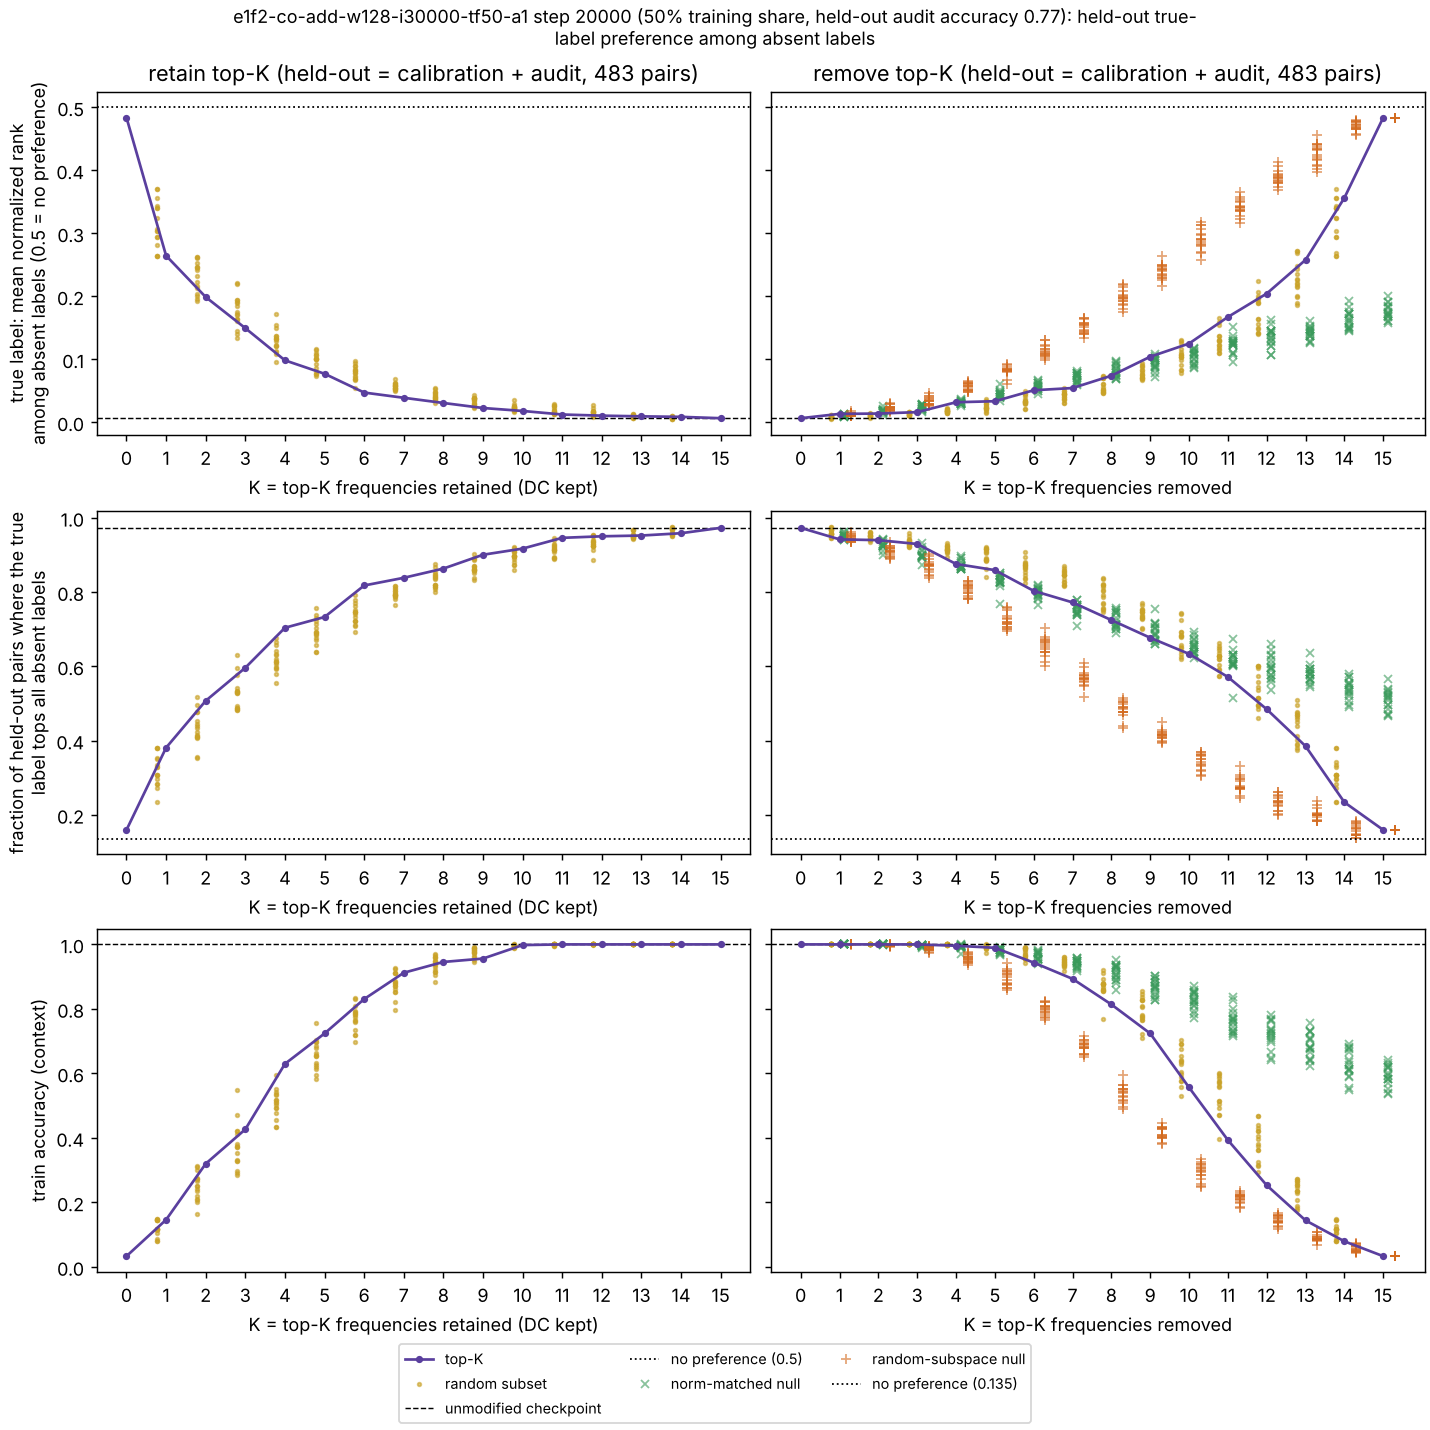

The file beside this chart, header and first rows:
kind, mode, K, draw, frequencies, delta_energy_fraction, train_accuracy, true_rank_among_absent, true_top_among_absent, pred_is_present
top-K, retain, 0, 0, , 1.0, 0.03347, 0.4837, 0.1594, 0.766
top-K, retain, 1, 0, 1, 0.9135, 0.1464, 0.2645, 0.381, 0.7723
top-K, retain, 2, 0, 1 9, 0.8378, 0.3201, 0.1989, 0.5072, 0.8219
top-K, retain, 3, 0, 1 9 13, 0.7627, 0.4268, 0.1495, 0.5963, 0.824
top-K, retain, 4, 0, 1 9 13 3, 0.6891, 0.6297, 0.09836, 0.7039, 0.7474
top-K, retain, 5, 0, 1 9 13 3 14, 0.6166, 0.7238, 0.07707, 0.7329, 0.7495
top-K, retain, 6, 0, 1 9 13 3 14 11, 0.5468, 0.8305, 0.04721, 0.8178, 0.6749
top-K, retain, 7, 0, 1 9 13 3 14 11 4, 0.4802, 0.9121, 0.03893, 0.8385, 0.6253
top-K, retain, 8, 0, 1 9 13 3 14 11 4 2, 0.4144, 0.9456, 0.03069, 0.8634, 0.6149
top-K, retain, 9, 0, 1 9 13 3 14 11 4 2 15, 0.3499, 0.9561, 0.0227, 0.9006, 0.5673
top-K, retain, 10, 0, 1 9 13 3 14 11 4 2 15 7, 0.2864, 0.9979, 0.01802, 0.9172, 0.501
top-K, retain, 11, 0, 1 9 13 3 14 11 4 2 15 7 8, 0.2252, 1.0, 0.01238, 0.9462, 0.4099
top-K, retain, 12, 0, 1 9 13 3 14 11 4 2 15 7 8 10, 0.1659, 1.0, 0.01056, 0.9503, 0.4017
top-K, retain, 13, 0, 1 9 13 3 14 11 4 2 15 7 8 10 12, 0.1088, 1.0, 0.009443, 0.9524, 0.3292
top-K, retain, 14, 0, 1 9 13 3 14 11 4 2 15 7 8 10 12 5, 0.05341, 1.0, 0.008658, 0.9586, 0.2795
top-K, retain, 15, 0, 1 9 13 3 14 11 4 2 15 7 8 10 12 5 6, 6.650163203347077e-32, 1.0, 0.006499, 0.9731, 0.2091
top-K, remove, 0, 0, , 6.650163203347077e-32, 1.0, 0.006499, 0.9731, 0.2091
top-K, remove, 1, 0, 1, 0.08647, 1.0, 0.01338, 0.942, 0.3251
top-K, remove, 2, 0, 1 9, 0.1622, 1.0, 0.0139, 0.94, 0.3623
top-K, remove, 3, 0, 1 9 13, 0.2373, 1.0, 0.01614, 0.9296, 0.4286
top-K, remove, 4, 0, 1 9 13 3, 0.3109, 0.9958, 0.03185, 0.8758, 0.4969
top-K, remove, 5, 0, 1 9 13 3 14, 0.3834, 0.9895, 0.03348, 0.8592, 0.5818
top-K, remove, 6, 0, 1 9 13 3 14 11, 0.4532, 0.9435, 0.05088, 0.8033, 0.6605
top-K, remove, 7, 0, 1 9 13 3 14 11 4, 0.5198, 0.8933, 0.05438, 0.7723, 0.6874
top-K, remove, 8, 0, 1 9 13 3 14 11 4 2, 0.5856, 0.8138, 0.07397, 0.7246, 0.7164
top-K, remove, 9, 0, 1 9 13 3 14 11 4 2 15, 0.6501, 0.7238, 0.1041, 0.677, 0.7888
top-K, remove, 10, 0, 1 9 13 3 14 11 4 2 15 7, 0.7136, 0.5565, 0.125, 0.6335, 0.824
top-K, remove, 11, 0, 1 9 13 3 14 11 4 2 15 7 8, 0.7748, 0.3933, 0.1672, 0.5714, 0.8427
top-K, remove, 12, 0, 1 9 13 3 14 11 4 2 15 7 8 10, 0.8341, 0.2531, 0.2044, 0.4845, 0.8447
top-K, remove, 13, 0, 1 9 13 3 14 11 4 2 15 7 8 10 12, 0.8912, 0.1444, 0.2579, 0.3851, 0.8634
top-K, remove, 14, 0, 1 9 13 3 14 11 4 2 15 7 8 10 12 5, 0.9466, 0.0795, 0.3563, 0.234, 0.8075
top-K, remove, 15, 0, 1 9 13 3 14 11 4 2 15 7 8 10 12 5 6, 1.0, 0.03347, 0.4837, 0.1594, 0.766
random subset, retain, 1, 0, 9, 0.9242, 0.1485, 0.3031, 0.3292, 0.8116
random subset, retain, 1, 1, 1, 0.9135, 0.1464, 0.2645, 0.381, 0.7723
random subset, retain, 1, 2, 11, 0.9303, 0.1151, 0.2936, 0.3064, 0.8778
random subset, retain, 1, 3, 7, 0.9365, 0.1172, 0.3701, 0.2836, 0.853
random subset, retain, 1, 4, 8, 0.9388, 0.1192, 0.307, 0.354, 0.8261
random subset, retain, 1, 5, 14, 0.9275, 0.08577, 0.2938, 0.3354, 0.793
random subset, retain, 1, 6, 6, 0.9466, 0.0795, 0.3563, 0.234, 0.8075
random subset, retain, 1, 7, 5, 0.9446, 0.0795, 0.3428, 0.2712, 0.8696
random subset, retain, 1, 8, 7, 0.9365, 0.1172, 0.3701, 0.2836, 0.853
random subset, retain, 1, 9, 10, 0.9406, 0.1172, 0.3395, 0.3064, 0.8489
random subset, retain, 1, 10, 1, 0.9135, 0.1464, 0.2645, 0.381, 0.7723
random subset, retain, 1, 11, 9, 0.9242, 0.1485, 0.3031, 0.3292, 0.8116
random subset, retain, 1, 12, 1, 0.9135, 0.1464, 0.2645, 0.381, 0.7723
random subset, retain, 1, 13, 13, 0.9249, 0.1464, 0.281, 0.3499, 0.8489
random subset, retain, 1, 14, 12, 0.9429, 0.1067, 0.325, 0.2961, 0.8116
random subset, retain, 1, 15, 10, 0.9406, 0.1172, 0.3395, 0.3064, 0.8489
random subset, retain, 2, 0, 9 12, 0.8672, 0.3013, 0.2452, 0.4224, 0.8219
random subset, retain, 2, 1, 3 4, 0.8597, 0.2113, 0.2321, 0.4451, 0.8447
random subset, retain, 2, 2, 3 13, 0.8513, 0.2657, 0.2006, 0.4969, 0.824
random subset, retain, 2, 3, 2 4, 0.8676, 0.2008, 0.2617, 0.4141, 0.8551
random subset, retain, 2, 4, 7 9, 0.8608, 0.2741, 0.2533, 0.412, 0.913
random subset, retain, 2, 5, 6 12, 0.8895, 0.1632, 0.263, 0.3561, 0.8219
random subset, retain, 2, 6, 8 14, 0.8664, 0.2364, 0.2132, 0.4534, 0.8261
random subset, retain, 2, 7, 7 13, 0.8615, 0.2406, 0.2414, 0.4079, 0.8592
random subset, retain, 2, 8, 11 12, 0.8732, 0.2762, 0.2233, 0.4327, 0.7992
random subset, retain, 2, 9, 6 9, 0.8708, 0.2197, 0.2602, 0.354, 0.8302
random subset, retain, 2, 10, 1 11, 0.8438, 0.3138, 0.1921, 0.5176, 0.7702
random subset, retain, 2, 11, 10 14, 0.8681, 0.251, 0.246, 0.4099, 0.8427
... 900 more rows
